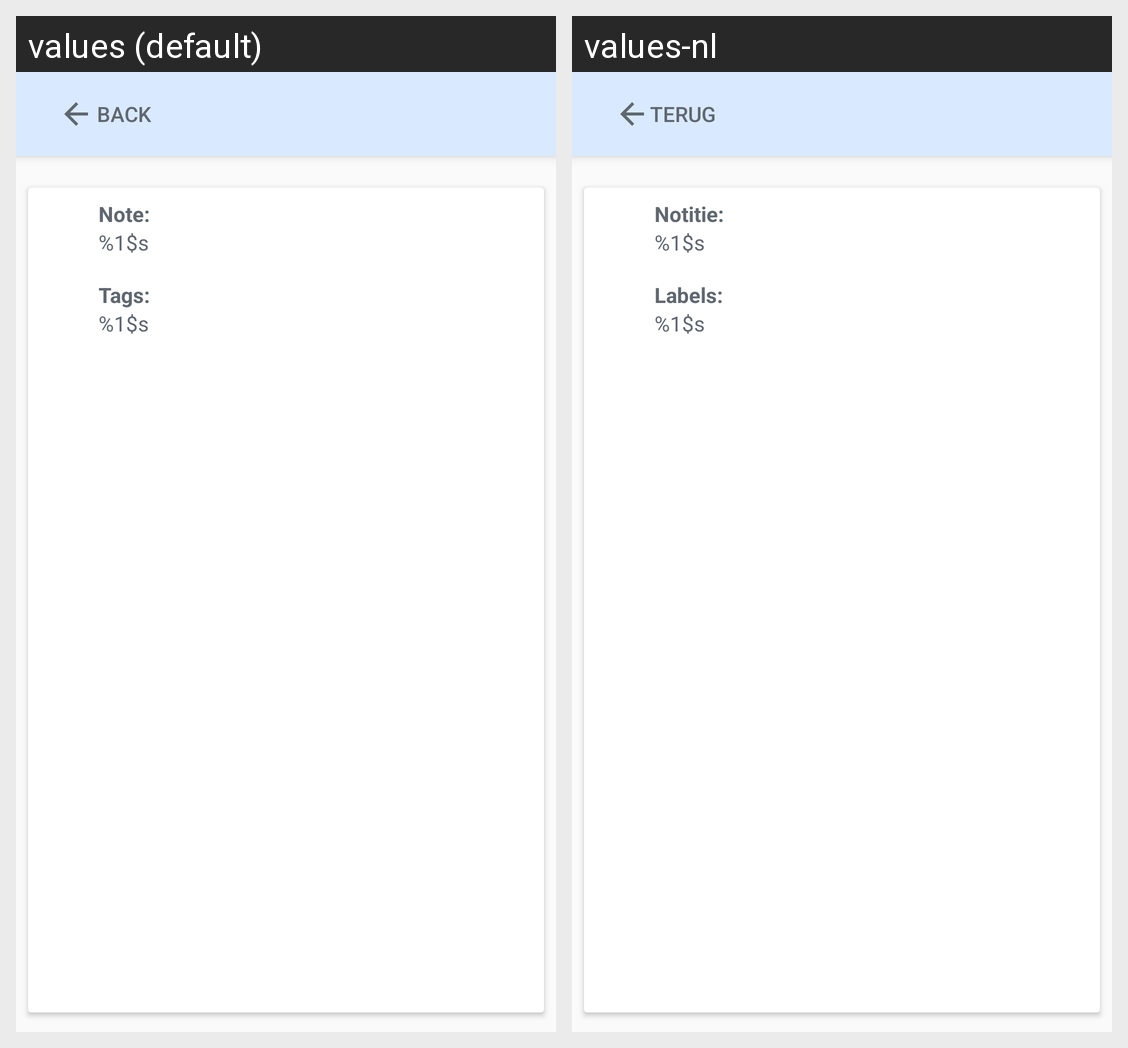

Translations of the strings shown on this Android screen, per locale in the grid:
Android screen res/layout/activity_show_report.xml rendered under 2 locales, left to right: values (default), values-nl. Device: Nexus 5 (rendered at 1080×1920; each locale shown at half size, 540×960, under a caption strip naming it); theme AppTheme.NoActionBar.
Strings drawn on this screen, with the default value and each locale's value (text and hints the layout hard-codes, and strings that could not be matched under every locale, appear in the picture but are not listed):

report_back
  values: back
  values-nl: terug

title_note
  values: Note:
  values-nl: Notitie:

tv_show_note
  values: %1$s
  values-nl: %1$s

title_tags
  values: Tags:
  values-nl: Labels:

tv_show_tags
  values: %1$s
  values-nl: %1$s
